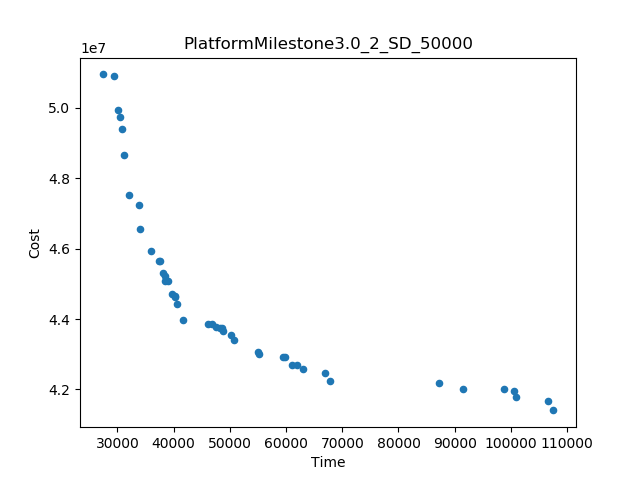

Data behind this chart, as committed beside it:
Time, Cost
27351, 5.0954486680179015E7
107571, 4.140183773680845E7
87259, 4.2177918798954606E7
67809, 4.2224177604168266E7
31084, 4.867569005799167E7
32038, 4.751607293530358E7
34019, 4.654987729161951E7
91452, 4.200318733467428E7
29315, 5.091146882872384E7
30181, 4.995198089197861E7
35977, 4.594750008046763E7
33751, 4.725446337374332E7
41674, 4.396890257703173E7
106647, 4.165633620660844E7
30732, 4.939179443876626E7
98710, 4.199727989580648E7
50766, 4.340276937661587E7
100881, 4.179242782495886E7
66885, 4.246456530326083E7
54940, 4.307224762356486E7
40646, 4.442502388983764E7
62928, 4.2565763837039806E7
46035, 4.386624130848253E7
55111, 4.3006806207117796E7
59440, 4.292943481146822E7
30500, 4.975299129117622E7
39683, 4.472324432386218E7
38068, 4.530522206565672E7
38992, 4.508140129386506E7
37385, 4.565424180751984E7
50257, 4.353772062829933E7
61119, 4.2706044222011805E7
100522, 4.194798423914177E7
37534, 4.5636977969761446E7
59873, 4.290878362404515E7
48732, 4.365005750539417E7
62009, 4.268931555990918E7
47593, 4.3783202487000346E7
38436, 4.521251678355463E7
40244, 4.463203447369405E7
46785, 4.3861315413697936E7
38511, 4.508767465212408E7
48216, 4.375425265329221E7
48687, 4.3733027201760486E7
40239, 4.464553499328051E7
